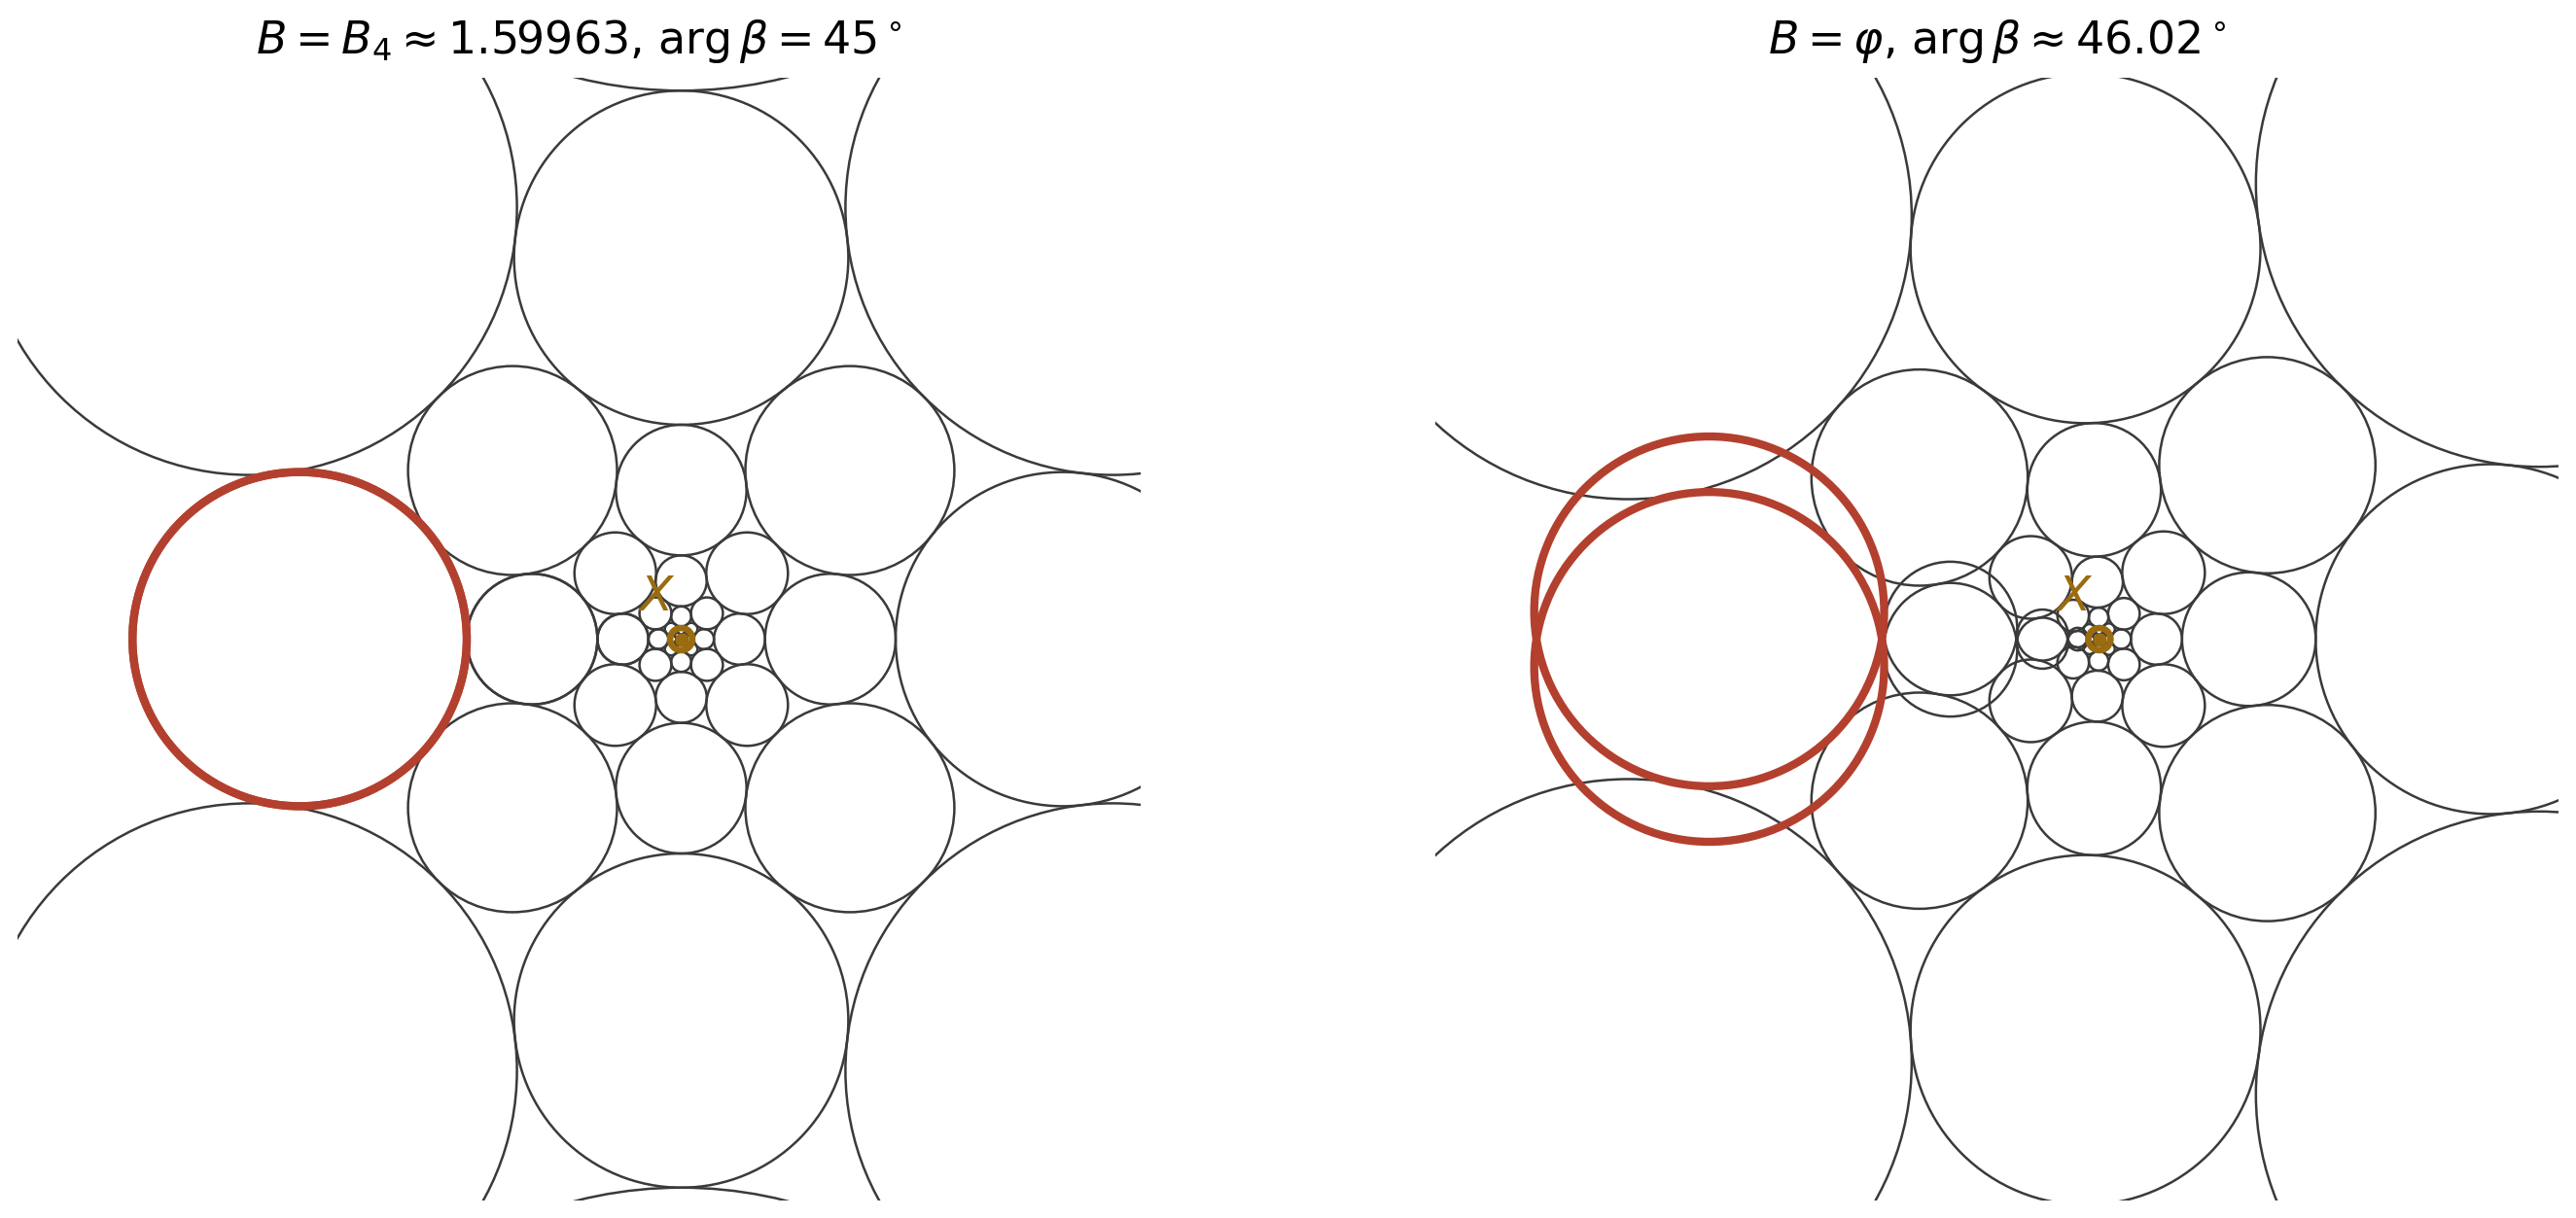

Reproduce this figure in Python.
"""fig02_resonance.py — Figure: the golden configuration next to its resonant neighbor.

Purpose (Section 7.3, Proposition 7.5; Section 7.5, Theorem 7.14): in the quadratic family
the configuration closes up around X exactly when arg(beta) = pi/n. For n = 4
this happens at B_4 = 1.5996347..., just below phi (arg beta = 45 deg versus
46.018 deg). Left: B = B_4 with four rings -- the circles at (0,4) and (4,-4)
(highlighted) coincide and nothing overlaps. Right: the golden case B = phi --
the same two circles are rotated about X by 8(arg beta - 45 deg) = 8.15 deg
relative to each other and overlap (compare Figure 4).
"""
import math
import doylefig as D

B4 = 1.5996347174376842          # root of arg(beta(B)) = pi/4 (mpmath, 30 digits)
fig, axes = D.plt.subplots(1, 2, figsize=(11.5, 5.0))
for ax, B, title in ((axes[0], B4, r"$B=B_4\approx1.59963$, $\arg\beta=45^\circ$"),
                     (axes[1], D.PHI, r"$B=\varphi$, $\arg\beta\approx46.02^\circ$")):
    ax.set_aspect("equal"); ax.axis("off")
    cen, rad = D.build_config(B * B, B, 4)
    D.draw_circles(ax, cen, rad, lw=0.6, highlight=[(0, 4), (4, -4)])
    D.mark_X(ax, D.family_X(B), size=30)
    X = D.family_X(B)
    ax.set_xlim(X - 26, X + 18); ax.set_ylim(-22, 22)
    ax.set_title(title, fontsize=11)
D.save(fig, "fig02_resonance")
